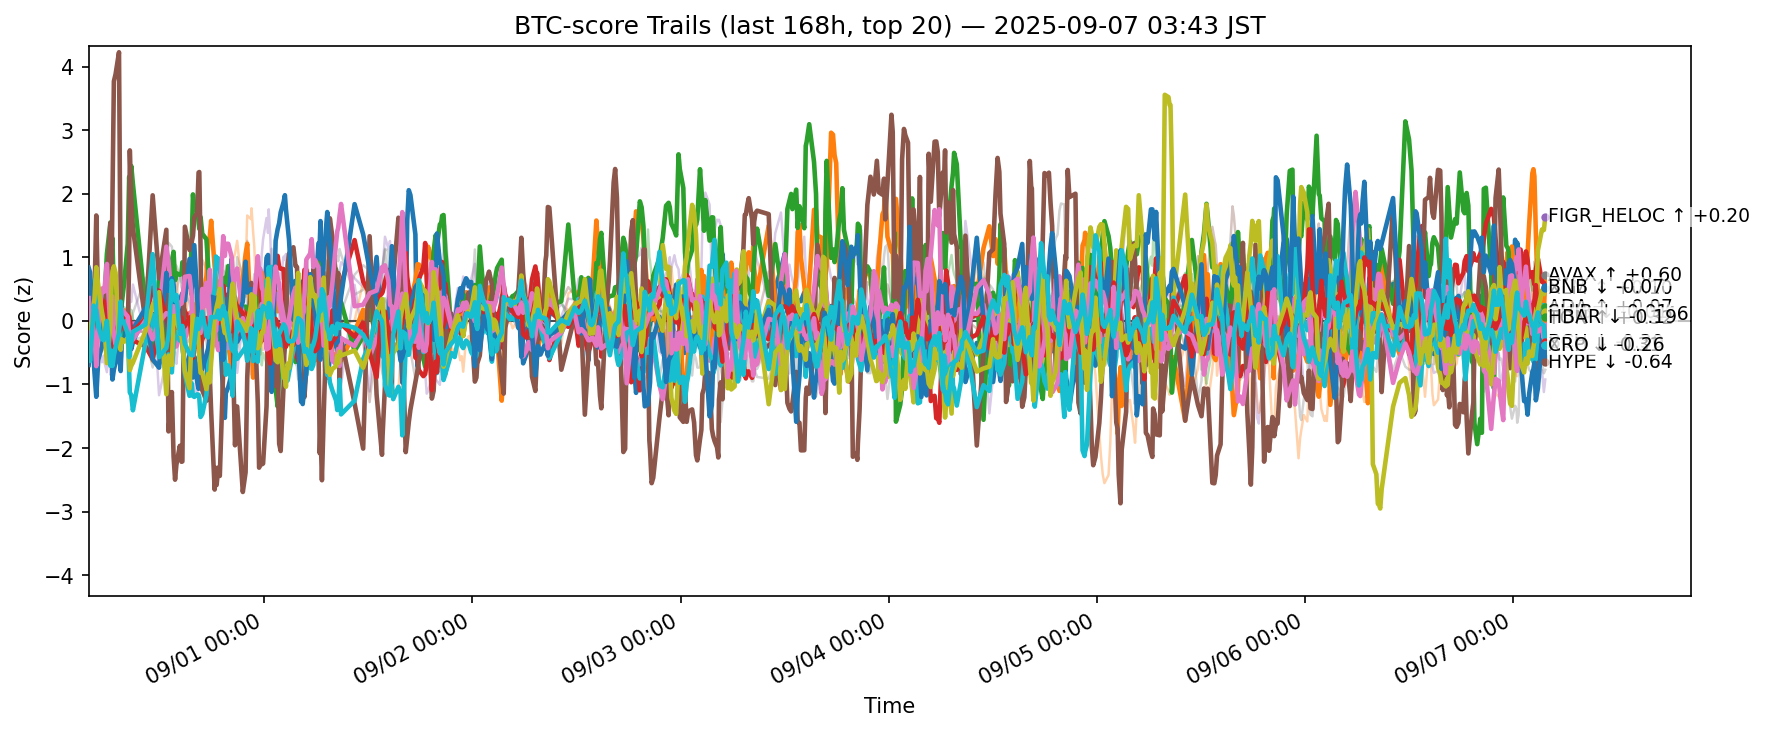

The file beside this chart, header and first rows:
ts, side, symbol, score
2025-08-30 18:44:47.780811+00:00, btc, ADA, -0.6933
2025-08-30 18:44:47.780811+00:00, btc, AVAX, 0.2622
2025-08-30 18:44:47.780811+00:00, btc, BCH, 0.1885
2025-08-30 18:44:47.780811+00:00, btc, BNB, 0.08651
2025-08-30 18:44:47.780811+00:00, btc, BTC, -0.04257
2025-08-30 18:44:47.780811+00:00, btc, CRO, 0.3651
2025-08-30 18:44:47.780811+00:00, btc, DOGE, -0.01237
2025-08-30 18:44:47.780811+00:00, btc, ETH, -0.1988
2025-08-30 18:44:47.780811+00:00, btc, HBAR, -0.5349
2025-08-30 18:44:47.780811+00:00, btc, HYPE, 0.8363
2025-08-30 18:44:47.780811+00:00, btc, LINK, 0.1716
2025-08-30 18:44:47.780811+00:00, btc, LTC, -0.2684
2025-08-30 18:44:47.780811+00:00, btc, SHIB, -0.0095
2025-08-30 18:44:47.780811+00:00, btc, SOL, 0.02534
2025-08-30 18:44:47.780811+00:00, btc, SUI, -0.1215
2025-08-30 18:44:47.780811+00:00, btc, TON, 0.3581
2025-08-30 18:44:47.780811+00:00, btc, TRX, -0.1506
2025-08-30 18:44:47.780811+00:00, btc, UNI, 0.1941
2025-08-30 18:44:47.780811+00:00, btc, XLM, -0.08434
2025-08-30 18:44:47.780811+00:00, btc, XRP, -0.4278
2025-08-30 18:54:18.960472+00:00, btc, ADA, -0.4526
2025-08-30 18:54:18.960472+00:00, btc, AVAX, 0.5932
2025-08-30 18:54:18.960472+00:00, btc, BCH, 0.1454
2025-08-30 18:54:18.960472+00:00, btc, BNB, -0.01061
2025-08-30 18:54:18.960472+00:00, btc, BTC, -0.09662
2025-08-30 18:54:18.960472+00:00, btc, CRO, 0.6273
2025-08-30 18:54:18.960472+00:00, btc, DOGE, -0.005078
2025-08-30 18:54:18.960472+00:00, btc, ETH, -0.4893
2025-08-30 18:54:18.960472+00:00, btc, HBAR, -0.05074
2025-08-30 18:54:18.960472+00:00, btc, HYPE, 0.7638
2025-08-30 18:54:18.960472+00:00, btc, LINK, -0.02722
2025-08-30 18:54:18.960472+00:00, btc, LTC, -0.2263
2025-08-30 18:54:18.960472+00:00, btc, SHIB, -0.07991
2025-08-30 18:54:18.960472+00:00, btc, SOL, 0.7015
2025-08-30 18:54:18.960472+00:00, btc, SUI, -0.03818
2025-08-30 18:54:18.960472+00:00, btc, TON, -0.372
2025-08-30 18:54:18.960472+00:00, btc, TRX, -0.3885
2025-08-30 18:54:18.960472+00:00, btc, UNI, 0.0963
2025-08-30 18:54:18.960472+00:00, btc, XLM, -0.1163
2025-08-30 18:54:18.960472+00:00, btc, XRP, -0.6307
2025-08-30 19:12:29.852950+00:00, btc, ADA, -0.3218
2025-08-30 19:12:29.852950+00:00, btc, AVAX, 0.09858
2025-08-30 19:12:29.852950+00:00, btc, BCH, 0.202
2025-08-30 19:12:29.852950+00:00, btc, BNB, 0.04337
2025-08-30 19:12:29.852950+00:00, btc, BTC, 0.1143
2025-08-30 19:12:29.852950+00:00, btc, CRO, -0.0291
2025-08-30 19:12:29.852950+00:00, btc, DOGE, 0.1261
2025-08-30 19:12:29.852950+00:00, btc, ETH, -0.2075
2025-08-30 19:12:29.852950+00:00, btc, HBAR, -0.02868
2025-08-30 19:12:29.852950+00:00, btc, HYPE, -0.03464
2025-08-30 19:12:29.852950+00:00, btc, LINK, -0.1942
2025-08-30 19:12:29.852950+00:00, btc, LTC, 0.04576
2025-08-30 19:12:29.852950+00:00, btc, SHIB, 0.08468
2025-08-30 19:12:29.852950+00:00, btc, SOL, -0.06683
2025-08-30 19:12:29.852950+00:00, btc, SUI, 0.02594
2025-08-30 19:12:29.852950+00:00, btc, TON, -0.01257
2025-08-30 19:12:29.852950+00:00, btc, TRX, 0.06176
2025-08-30 19:12:29.852950+00:00, btc, UNI, 0.048
2025-08-30 19:12:29.852950+00:00, btc, XLM, 0.02371
2025-08-30 19:12:29.852950+00:00, btc, XRP, -0.03547
... 12,600 more rows
